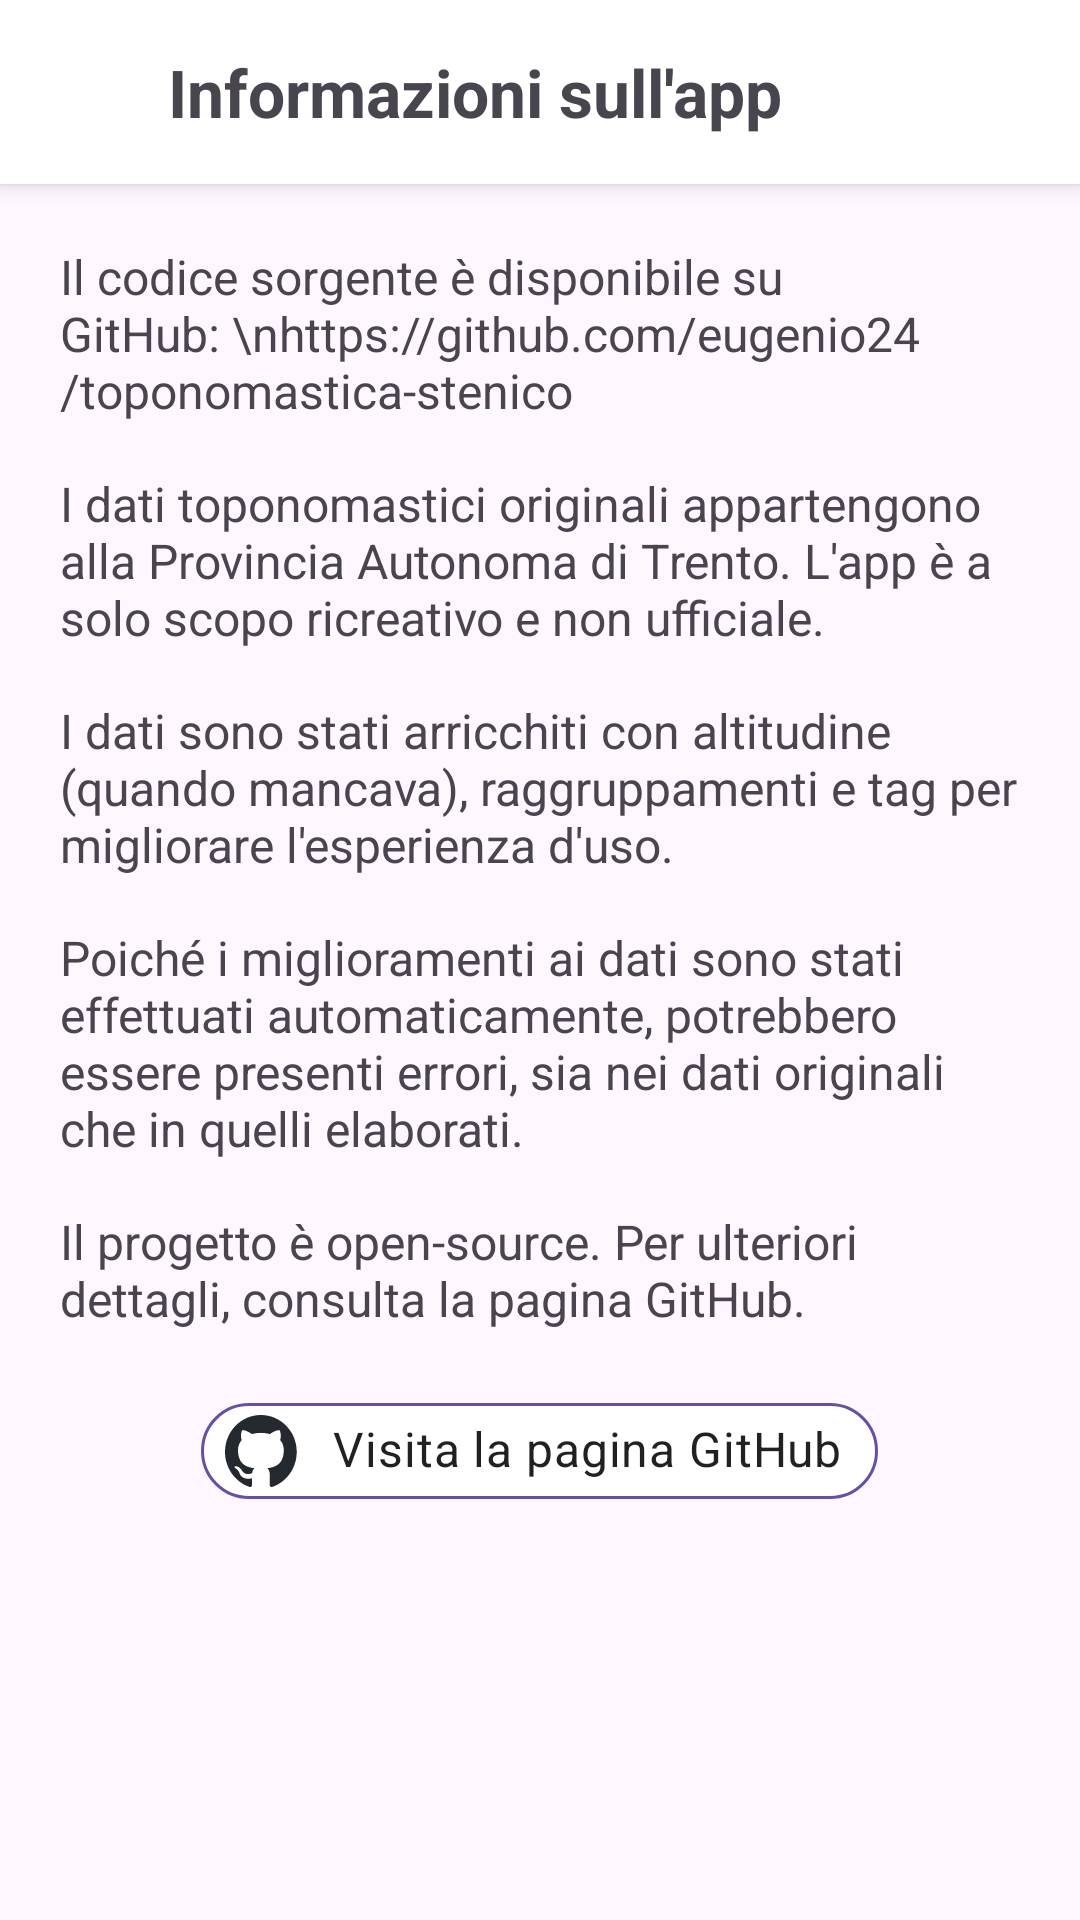

Here is an Android app screen rendered from its layout file. Give the layout XML and the strings, colors and styles it references.
<!-- AndroidManifest.xml: application theme Theme.Toponomasticastenicoapp -->
<!-- res/layout/fragment_app_info.xml -->
<?xml version="1.0" encoding="utf-8"?>
<ScrollView xmlns:android="http://schemas.android.com/apk/res/android"
    xmlns:tools="http://schemas.android.com/tools"
    xmlns:app="http://schemas.android.com/apk/res-auto"
    android:id="@+id/appInfoScrollView"
    android:layout_width="match_parent"
    android:layout_height="match_parent"
    tools:context=".ui.main.settings.info.AppInfoFragment">

    <LinearLayout
        android:id="@+id/appInfoContainer"
        android:layout_width="match_parent"
        android:layout_height="wrap_content"
        android:orientation="vertical"
        android:background="?android:attr/windowBackground">

        
        <LinearLayout
            android:id="@+id/header"
            android:layout_width="match_parent"
            android:layout_height="wrap_content"
            android:orientation="horizontal"
            android:gravity="center_vertical"
            android:padding="16dp"
            android:background="?attr/colorSurface"
            android:elevation="4dp">

            <ImageView
                android:id="@+id/backButton"
                android:layout_width="24dp"
                android:layout_height="24dp"
                android:src="@drawable/ic_arrow_back"
                android:contentDescription="Torna indietro"
                android:clickable="true"
                android:focusable="true"
                android:padding="0dp" />

            <TextView
                android:id="@+id/appInfoTitle"
                android:layout_width="wrap_content"
                android:layout_height="wrap_content"
                android:layout_marginStart="16dp"
                android:text="Informazioni sull'app"
                android:textSize="22sp"
                android:textStyle="bold" />
        </LinearLayout>

        
        <LinearLayout
            android:layout_width="match_parent"
            android:layout_height="wrap_content"
            android:orientation="vertical"
            android:padding="20dp">

            <TextView
                android:id="@+id/githubLink"
                android:layout_width="wrap_content"
                android:layout_height="wrap_content"
                android:autoLink="web"
                android:text="Il codice sorgente è disponibile su GitHub: \nhttps://github.com/eugenio24/toponomastica-stenico"
                android:textSize="16sp"
                android:paddingBottom="16dp" />

            <TextView
                android:id="@+id/dataDisclaimer"
                android:layout_width="wrap_content"
                android:layout_height="wrap_content"
                android:text="I dati toponomastici originali appartengono alla Provincia Autonoma di Trento. L'app è a solo scopo ricreativo e non ufficiale."
                android:textSize="16sp"
                android:paddingBottom="16dp" />

            <TextView
                android:id="@+id/dataEnhancements"
                android:layout_width="wrap_content"
                android:layout_height="wrap_content"
                android:text="I dati sono stati arricchiti con altitudine (quando mancava), raggruppamenti e tag per migliorare l'esperienza d'uso."
                android:textSize="16sp"
                android:paddingBottom="16dp" />

            <TextView
                android:id="@+id/enhancementDisclaimer"
                android:layout_width="wrap_content"
                android:layout_height="wrap_content"
                android:text="Poiché i miglioramenti ai dati sono stati effettuati automaticamente, potrebbero essere presenti errori, sia nei dati originali che in quelli elaborati."
                android:textSize="16sp"
                android:paddingBottom="16dp" />

            <TextView
                android:id="@+id/openSourceNote"
                android:layout_width="wrap_content"
                android:layout_height="wrap_content"
                android:text="Il progetto è open-source. Per ulteriori dettagli, consulta la pagina GitHub."
                android:textSize="16sp"
                android:paddingBottom="16dp" />

            <com.google.android.material.chip.Chip
                android:id="@+id/githubChip"
                style="@style/Widget.MaterialComponents.Chip.Choice"
                android:layout_width="wrap_content"
                android:layout_height="wrap_content"
                android:text="Visita la pagina GitHub"
                android:textSize="16sp"
                android:clickable="true"
                android:focusable="true"
                android:paddingEnd="8dp"
                android:paddingBottom="16dp"
                app:chipIconVisible="true"
                app:chipIcon="@drawable/ic_github"
                app:iconStartPadding="4dp"
                app:iconEndPadding="4dp"
                app:chipStrokeWidth="1dp"
                app:chipStrokeColor="?attr/colorPrimary"
                android:layout_gravity="center_horizontal"
                app:chipBackgroundColor="?attr/colorSurface"
                app:iconTint="?attr/colorPrimary"
                app:rippleColor="?attr/colorControlHighlight" />

        </LinearLayout>
    </LinearLayout>
</ScrollView>
<!-- resources referenced by this layout -->
<resources>
  <!-- drawable ic_github (drawable) -->
  <vector xmlns:android="http://schemas.android.com/apk/res/android" android:height="24dp" android:viewportHeight="96" android:viewportWidth="98" android:width="24.5dp">
        
      <path android:fillColor="#24292f" android:fillType="evenOdd" android:pathData="M48.854,0C21.839,0 0,22 0,49.217c0,21.756 13.993,40.172 33.405,46.69 2.427,0.49 3.316,-1.059 3.316,-2.362 0,-1.141 -0.08,-5.052 -0.08,-9.127 -13.59,2.934 -16.42,-5.867 -16.42,-5.867 -2.184,-5.704 -5.42,-7.17 -5.42,-7.17 -4.448,-3.015 0.324,-3.015 0.324,-3.015 4.934,0.326 7.523,5.052 7.523,5.052 4.367,7.496 11.404,5.378 14.235,4.074 0.404,-3.178 1.699,-5.378 3.074,-6.6 -10.839,-1.141 -22.243,-5.378 -22.243,-24.283 0,-5.378 1.94,-9.778 5.014,-13.2 -0.485,-1.222 -2.184,-6.275 0.486,-13.038 0,0 4.125,-1.304 13.426,5.052a46.97,46.97 0,0 1,12.214 -1.63c4.125,0 8.33,0.571 12.213,1.63 9.302,-6.356 13.427,-5.052 13.427,-5.052 2.67,6.763 0.97,11.816 0.485,13.038 3.155,3.422 5.015,7.822 5.015,13.2 0,18.905 -11.404,23.06 -22.324,24.283 1.78,1.548 3.316,4.481 3.316,9.126 0,6.6 -0.08,11.897 -0.08,13.526 0,1.304 0.89,2.853 3.316,2.364 19.412,-6.52 33.405,-24.935 33.405,-46.691C97.707,22 75.788,0 48.854,0z"/>
      
  </vector>
  <style name="Theme.Toponomasticastenicoapp" parent="Base.Theme.Toponomasticastenicoapp" />
  <style name="Base.Theme.Toponomasticastenicoapp" parent="Theme.Material3.DayNight.NoActionBar">
          
  
          <item name="colorSurface">@color/white</item>
          <item name="colorOnSurface">@color/black</item>
      </style>
  <!-- not gathered from this repository: default colours our renderer supplied (Android Studio template values) -->
  <color name="black">#FF000000</color>
  <color name="white">#FFFFFFFF</color>
</resources>
